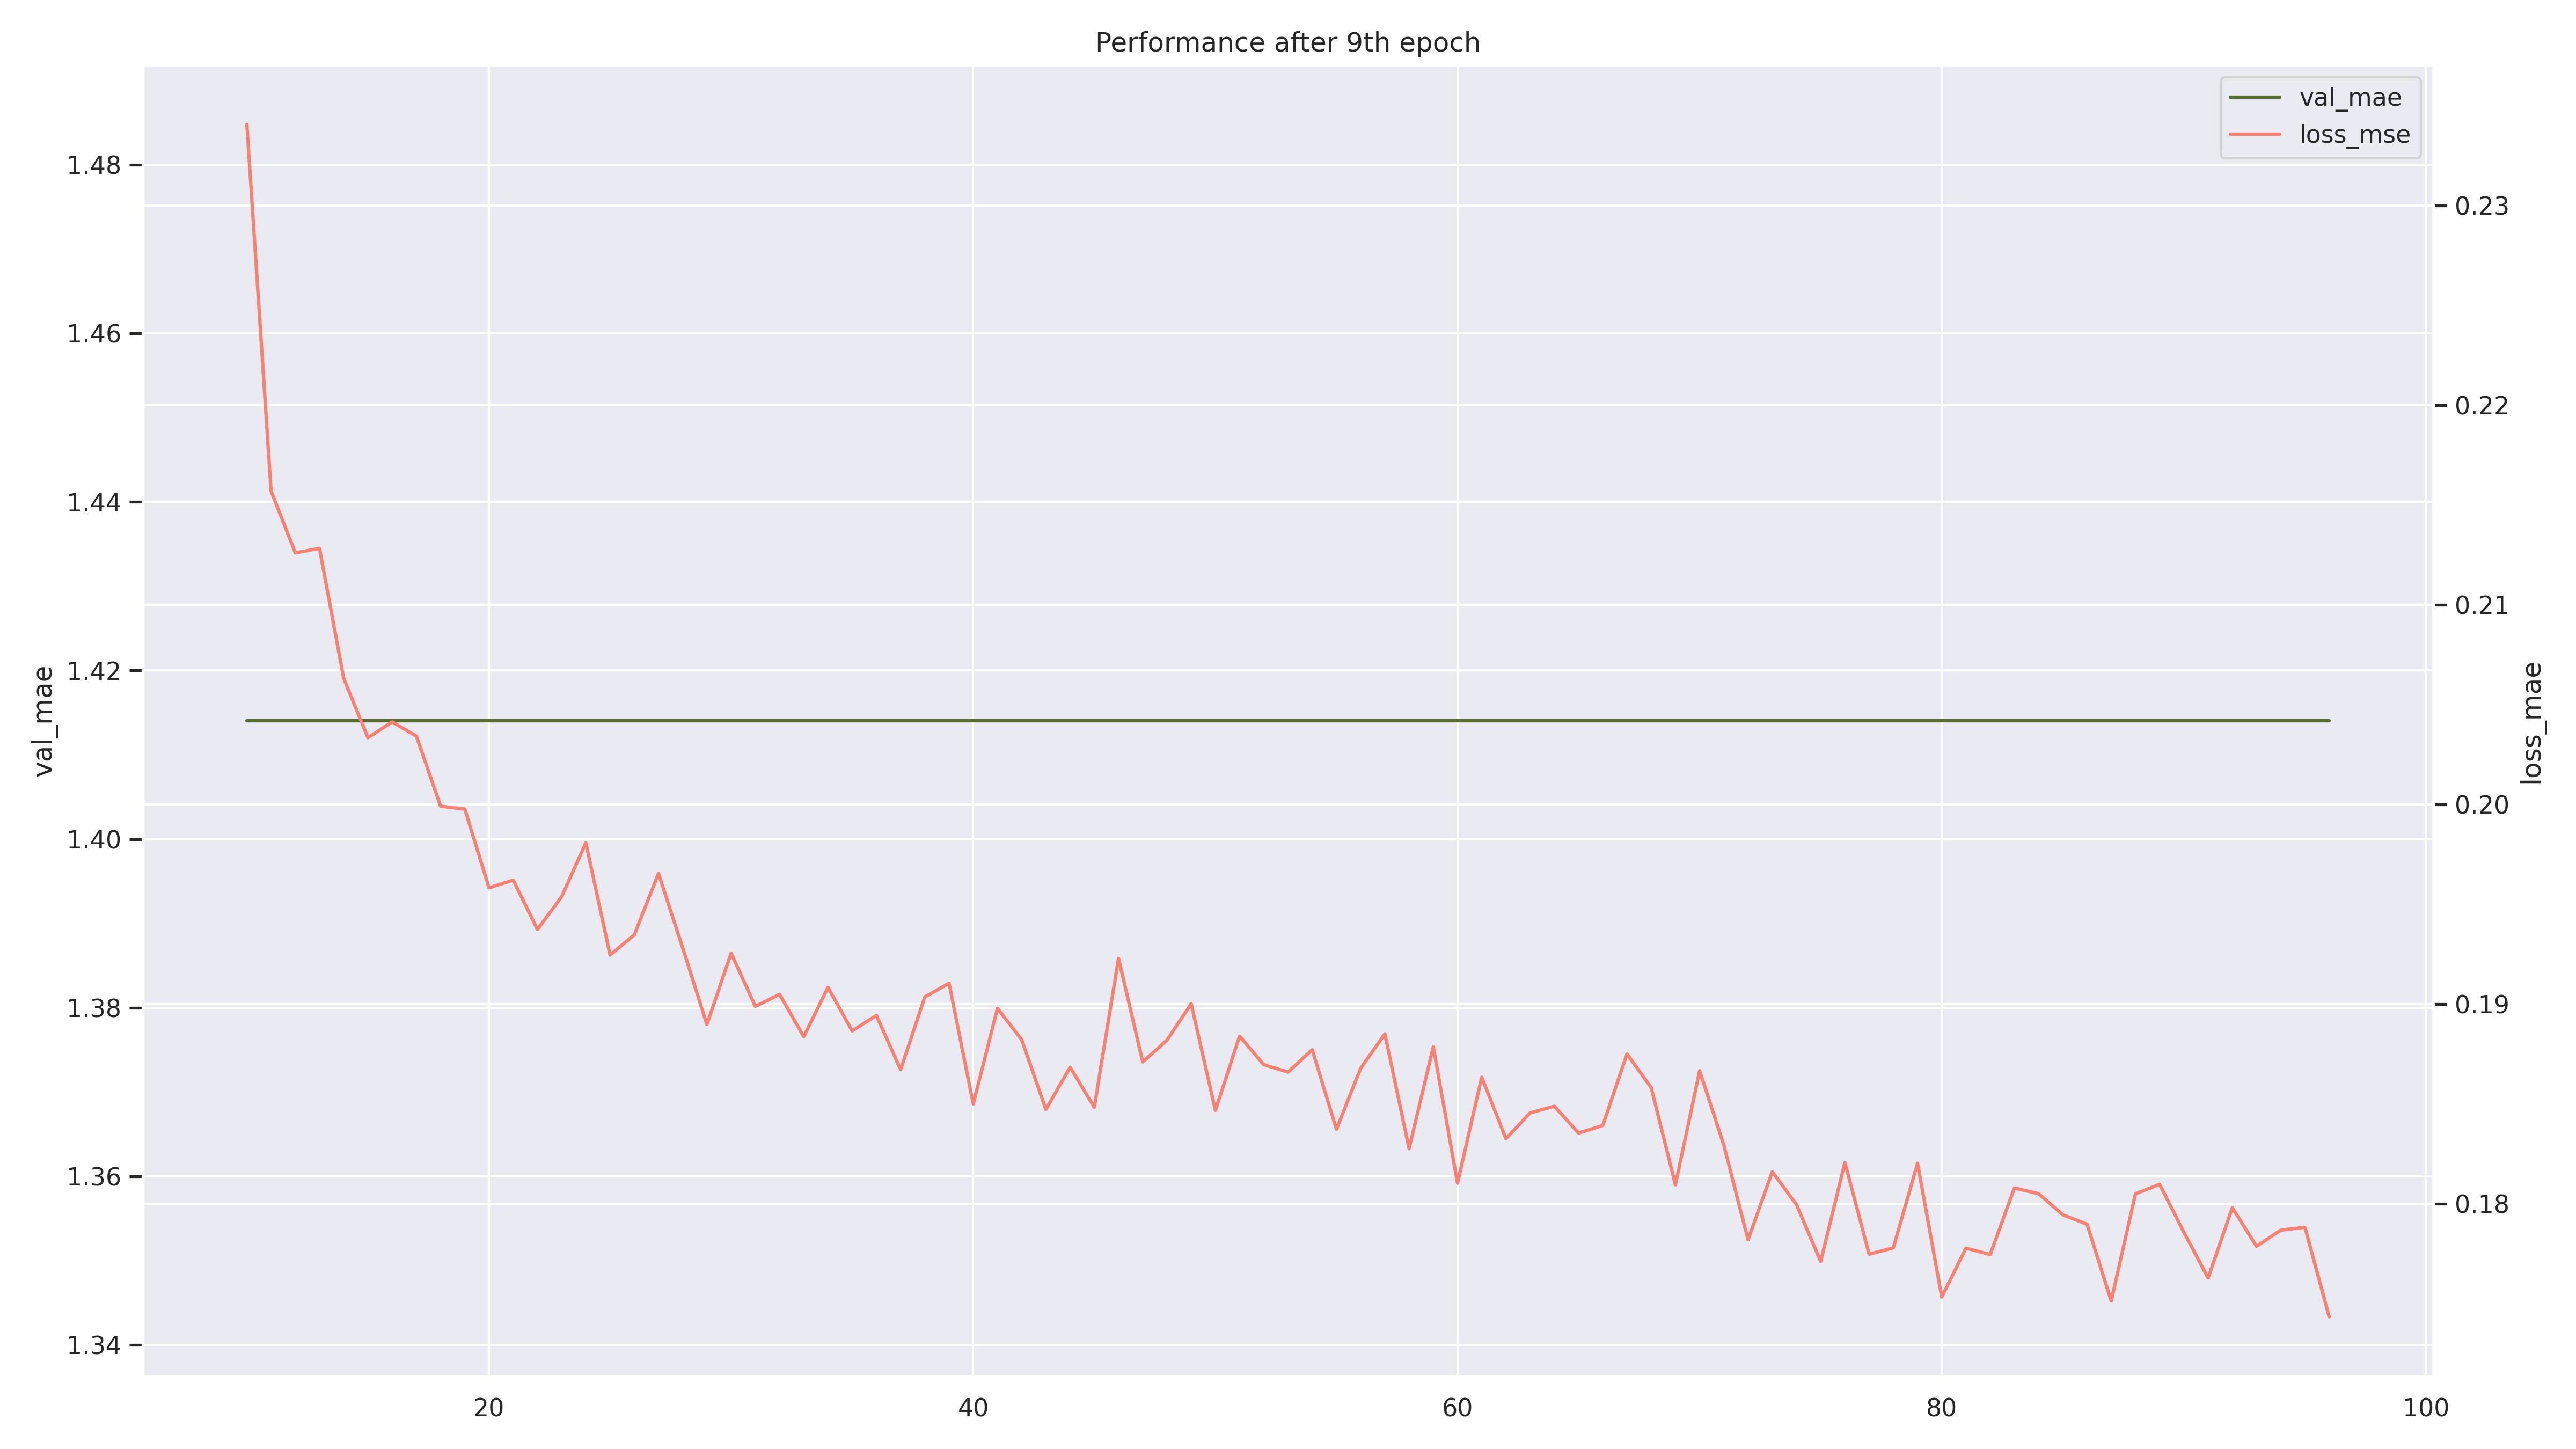

Data behind this chart, as committed beside it:
, train_loss, val_mae, val_mse
0, 19.36, 1.414, 4.703
1, 0.9632, 1.414, 4.703
2, 0.9427, 1.414, 4.703
3, 0.9369, 1.414, 4.703
4, 0.9315, 1.414, 4.703
5, 0.9254, 1.414, 4.703
6, 0.9177, 1.414, 4.703
7, 0.9037, 1.414, 4.703
8, 0.8597, 1.414, 4.703
9, 0.2341, 1.414, 4.703
10, 0.2157, 1.414, 4.703
11, 0.2126, 1.414, 4.703
12, 0.2128, 1.414, 4.703
13, 0.2063, 1.414, 4.703
14, 0.2033, 1.414, 4.703
15, 0.2041, 1.414, 4.703
16, 0.2034, 1.414, 4.703
17, 0.1999, 1.414, 4.703
18, 0.1998, 1.414, 4.703
19, 0.1958, 1.414, 4.703
20, 0.1962, 1.414, 4.703
21, 0.1937, 1.414, 4.703
22, 0.1954, 1.414, 4.703
23, 0.1981, 1.414, 4.703
24, 0.1925, 1.414, 4.703
25, 0.1935, 1.414, 4.703
26, 0.1965, 1.414, 4.703
27, 0.1928, 1.414, 4.703
28, 0.189, 1.414, 4.703
29, 0.1925, 1.414, 4.703
30, 0.1899, 1.414, 4.703
31, 0.1905, 1.414, 4.703
32, 0.1884, 1.414, 4.703
33, 0.1908, 1.414, 4.703
34, 0.1886, 1.414, 4.703
35, 0.1894, 1.414, 4.703
36, 0.1867, 1.414, 4.703
37, 0.1904, 1.414, 4.703
38, 0.191, 1.414, 4.703
39, 0.185, 1.414, 4.703
40, 0.1898, 1.414, 4.703
41, 0.1882, 1.414, 4.703
42, 0.1847, 1.414, 4.703
43, 0.1868, 1.414, 4.703
44, 0.1848, 1.414, 4.703
45, 0.1923, 1.414, 4.703
46, 0.1871, 1.414, 4.703
47, 0.1882, 1.414, 4.703
48, 0.19, 1.414, 4.703
49, 0.1847, 1.414, 4.703
50, 0.1884, 1.414, 4.703
51, 0.187, 1.414, 4.703
52, 0.1866, 1.414, 4.703
53, 0.1877, 1.414, 4.703
54, 0.1837, 1.414, 4.703
55, 0.1868, 1.414, 4.703
56, 0.1885, 1.414, 4.703
57, 0.1828, 1.414, 4.703
58, 0.1878, 1.414, 4.703
59, 0.181, 1.414, 4.703
... 36 more rows
